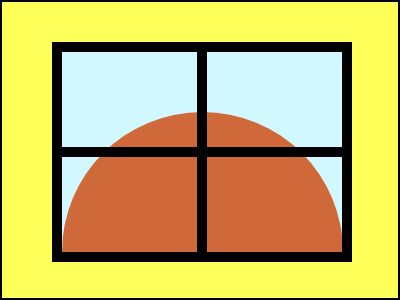

Give the HTML and CSS whose rendering is this image.

<!-- file: index.html -->
<!DOCTYPE html>
<html lang="en">
<head>
    <meta charset="UTF-8">
    <meta name="viewport" content="width=device-width, initial-scale=1.0">
    <title>Document</title>
    <link rel="stylesheet" href="style.css">
</head>
<body>

    <div class="container" >
        <div class = "cont" >
            <div class="circ" > </div>
            <div class="bar1" > </div>
            <div class="bar2" > </div>
        </div>
    </div>
    
</body>
</html>

/* file: style.css */
.container {
    background : #FEFF58 ; 
    width : 400px ; 
    height : 300px ; 
    position: absolute ;
    transform: translate(-50%, -50%);
    top: 50%;
    left: 50%;
    border : black 2px solid; 
    box-shadow: 2px 2px 2px 3px black ; 
    overflow: hidden;
}
* {
    box-sizing : border-box ;
  }
  .cont {
    position : absolute ; 
    background : #D2F8FF ; 
    left : 50px ; 
    width : 300px ; 
    top : 40px ; 
    height : 220px ;
    border : 10px solid black ; 
    overflow : hidden ; 
  }
  .circ {
    position : absolute ; 
    background : #CF6939 ; 
    width : 281px ; 
    height : 280px ; 
    border-radius : 50% ; 
    top : 60px; 
  }
  .bar1 {
    position : absolute ; 
    background : #000000 ;
    top : 0px ; 
    height : 100% ; 
    width : 10px ; 
    left : 135px ; 
  }
    .bar2 {
    position : absolute ; 
    background : #000000 ;
    left : 0px ; 
    height : 10px ; 
    width : 100% ;
    top : 95px; 
  }